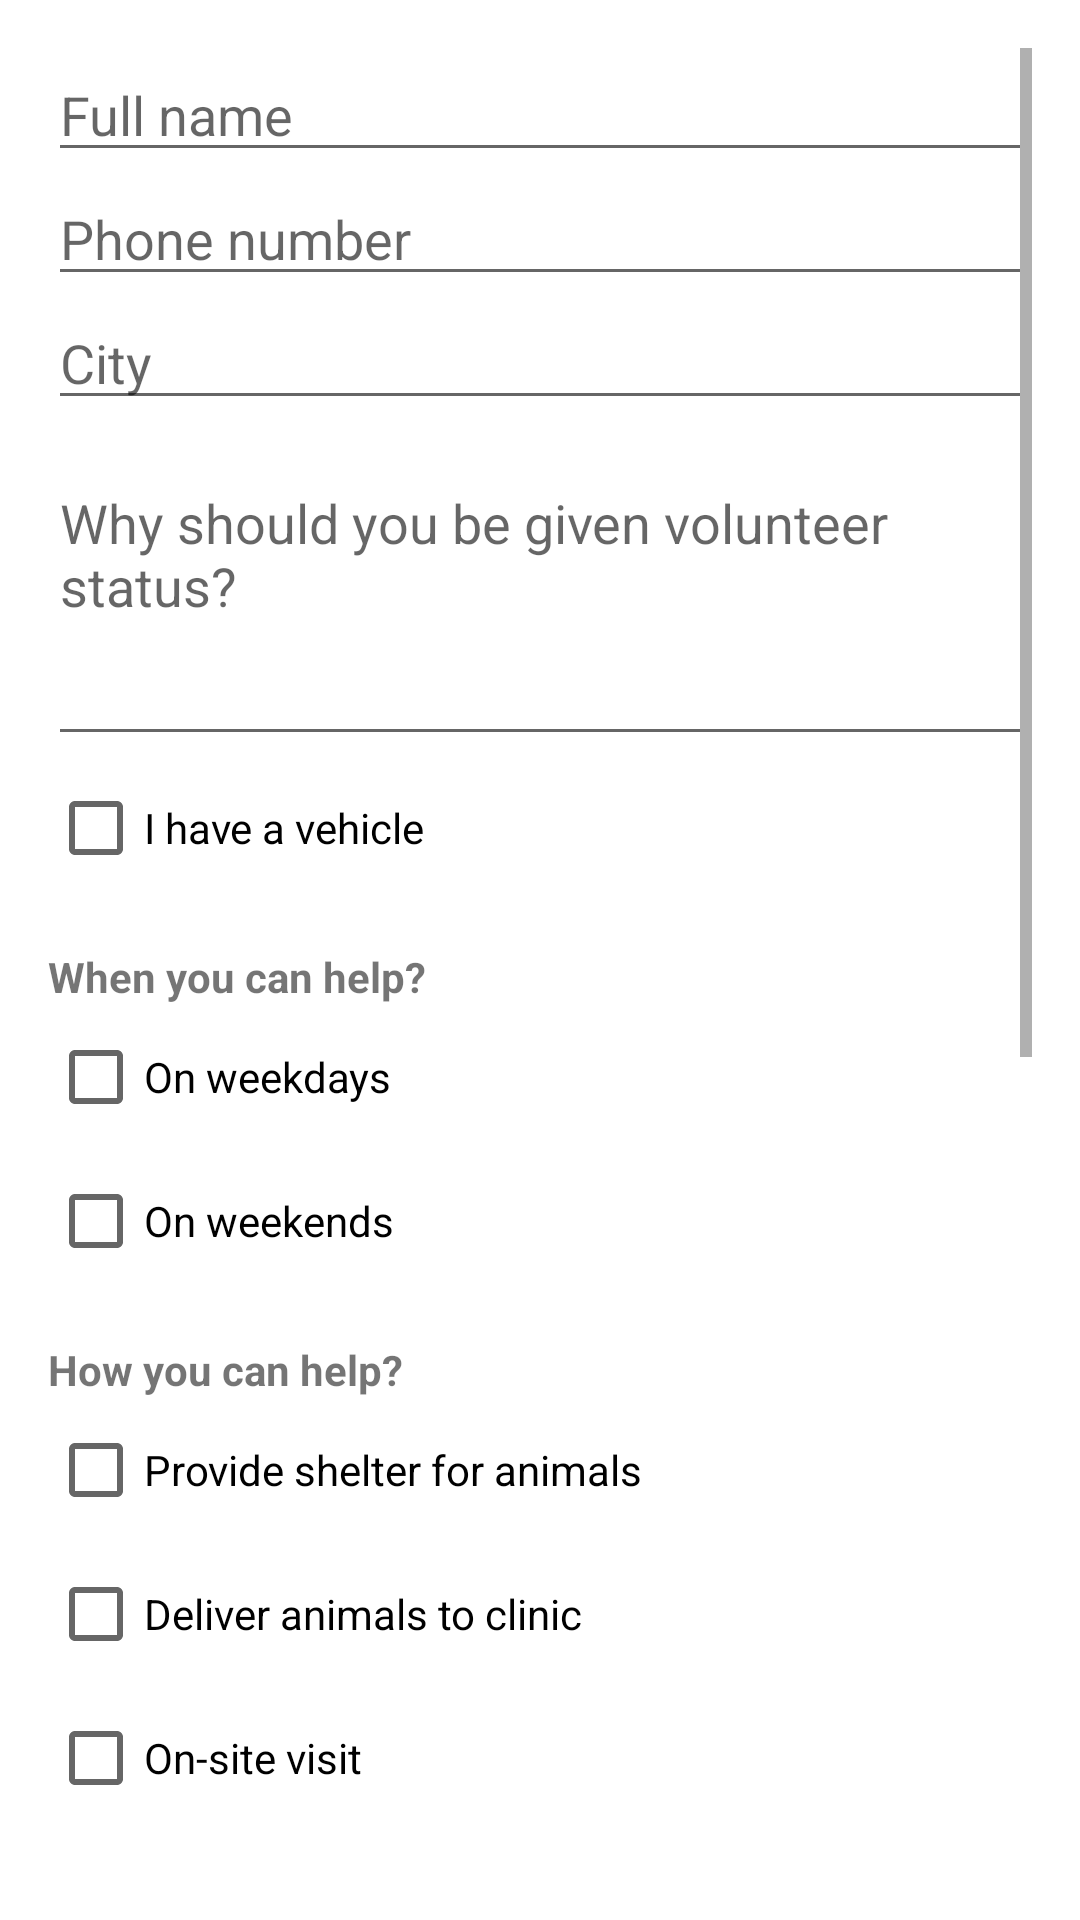

Reconstruct the res/layout file that produces this screen, plus the resources it refers to.
<!-- AndroidManifest.xml: application theme Theme.AnimalRescue -->
<!-- res/layout/activity_request_volunteer_status.xml -->
<?xml version="1.0" encoding="utf-8"?>
<ScrollView xmlns:android="http://schemas.android.com/apk/res/android"
    android:layout_width="match_parent"
    android:layout_height="match_parent"
    android:padding="16dp">

    <LinearLayout
        android:layout_width="match_parent"
        android:layout_height="wrap_content"
        android:orientation="vertical">
        <EditText
            android:id="@+id/edit_full_name"
            android:layout_width="match_parent"
            android:layout_height="wrap_content"
            android:hint="@string/full_name"/>

        <EditText
            android:id="@+id/edit_phone_number"
            android:layout_width="match_parent"
            android:layout_height="wrap_content"
            android:hint="@string/phone_number"
            android:inputType="phone"/>

        <EditText
            android:id="@+id/edit_city"
            android:layout_width="match_parent"
            android:layout_height="wrap_content"
            android:hint="@string/city"/>

        <EditText
            android:id="@+id/edit_description"
            android:hint="@string/why_should_you_be_given_volunteer_status"
            android:layout_width="match_parent"
            android:layout_height="100dp"
            android:gravity="top"
            android:layout_marginTop="12dp"
            android:inputType="textMultiLine" />

        <CheckBox
            android:layout_width="match_parent"
            android:layout_height="wrap_content"
            android:id="@+id/check_has_vehicle"
            android:text="@string/i_have_a_vehicle"/>

        <TextView
            android:layout_width="wrap_content"
            android:layout_height="wrap_content"
            android:text="@string/when_you_can_help"
            android:textStyle="bold"
            android:layout_marginTop="16dp" />

        <CheckBox
            android:layout_width="match_parent"
            android:layout_height="wrap_content"
            android:id="@+id/check_availability_weekdays"
            android:text="@string/on_weekdays"/>

        <CheckBox
            android:layout_width="match_parent"
            android:layout_height="wrap_content"
            android:id="@+id/check_availability_weekends"
            android:text="@string/on_weekends"/>

        <TextView
            android:layout_width="wrap_content"
            android:layout_height="wrap_content"
            android:text="@string/how_you_can_help"
            android:textStyle="bold"
            android:layout_marginTop="16dp" />

        <CheckBox
            android:layout_width="match_parent"
            android:layout_height="wrap_content"
            android:id="@+id/check_help_shelter"
            android:text="@string/provide_shelter_for_animals"/>

        <CheckBox
            android:layout_width="match_parent"
            android:layout_height="wrap_content"
            android:id="@+id/check_help_clinic_delivery"
            android:text="@string/deliver_animals_to_clinic"/>

        <CheckBox
            android:layout_width="match_parent"
            android:layout_height="wrap_content"
            android:id="@+id/check_help_onsite_visit"
            android:text="@string/on_site_visit"/>

        <CheckBox
            android:layout_width="match_parent"
            android:layout_height="wrap_content"
            android:id="@+id/check_help_medical_care"
            android:text="@string/medical_care"/>

        <CheckBox
            android:layout_width="match_parent"
            android:layout_height="wrap_content"
            android:id="@+id/check_help_information"
            android:text="@string/provide_information"/>

        <EditText
            android:id="@+id/edit_telegram_username"
            android:layout_width="match_parent"
            android:layout_height="wrap_content"
            android:hint="@string/telegram_username"/>

        <EditText
            android:id="@+id/edit_viber_phone"
            android:layout_width="match_parent"
            android:layout_height="wrap_content"
            android:hint="@string/viber_phone"
            android:inputType="phone"/>

        <EditText
            android:id="@+id/edit_whatsapp_phone"
            android:layout_width="match_parent"
            android:layout_height="wrap_content"
            android:hint="@string/whatsapp_phone"
            android:inputType="phone"/>

        <TextView
            android:layout_width="wrap_content"
            android:layout_height="wrap_content"
            android:text="@string/photos_videos"
            android:textStyle="bold"
            android:layout_marginTop="16dp" />

        <androidx.recyclerview.widget.RecyclerView
            android:id="@+id/media_recycler_view"
            android:layout_width="match_parent"
            android:layout_height="100dp"
            android:layout_marginTop="8dp"
            android:orientation="horizontal" />

        <Button
            android:id="@+id/button_add_media"
            android:text="@string/add_photos_videos"
            android:layout_width="match_parent"
            android:layout_height="wrap_content"
            android:layout_marginTop="12dp" />

        <Button
            android:id="@+id/button_submit"
            android:text="@string/submit_request"
            android:layout_width="match_parent"
            android:layout_height="wrap_content"
            android:layout_marginTop="16dp"
            android:backgroundTint="@android:color/holo_green_dark"
            android:textColor="@android:color/white" />

        <Button
            android:id="@+id/button_view_requests"
            android:text="@string/view_all_requests"
            android:layout_width="match_parent"
            android:layout_height="wrap_content"
            android:layout_marginTop="12dp" />
    </LinearLayout>
</ScrollView>
<!-- resources referenced by this layout -->
<resources>
  <string name="add_photos_videos">Add Photos/Videos</string>
  <string name="city">City</string>
  <string name="deliver_animals_to_clinic">Deliver animals to clinic</string>
  <string name="full_name">Full name</string>
  <string name="how_you_can_help">How you can help?</string>
  <string name="i_have_a_vehicle">I have a vehicle</string>
  <string name="medical_care">Medical care</string>
  <string name="on_site_visit">On-site visit</string>
  <string name="on_weekdays">On weekdays</string>
  <string name="on_weekends">On weekends</string>
  <string name="phone_number">Phone number</string>
  <string name="photos_videos">Photos / Videos</string>
  <string name="provide_information">Provide information</string>
  <string name="provide_shelter_for_animals">Provide shelter for animals</string>
  <string name="submit_request">Submit request</string>
  <string name="telegram_username">Telegram username</string>
  <string name="viber_phone">Viber phone</string>
  <string name="view_all_requests">View all requests</string>
  <string name="whatsapp_phone">WhatsApp phone</string>
  <string name="when_you_can_help">When you can help?</string>
  <string name="why_should_you_be_given_volunteer_status">Why should you be given volunteer status?</string>
  <style name="Theme.AnimalRescue" parent="Theme.MaterialComponents.DayNight.NoActionBar">
          
          <item name="colorPrimary">@color/purple_500</item>
          <item name="colorPrimaryVariant">@color/purple_700</item>
          <item name="colorOnPrimary">@color/white</item>
          
          <item name="colorSecondary">@color/teal_200</item>
          <item name="colorSecondaryVariant">@color/teal_700</item>
          <item name="colorOnSecondary">@color/black</item>
          
          <item name="android:statusBarColor">?attr/colorPrimaryVariant</item>
          
      </style>
  <!-- not gathered from this repository: default colours our renderer supplied (Android Studio template values) -->
  <color name="purple_500">#FF6200EE</color>
  <color name="purple_700">#FF3700B3</color>
  <color name="teal_200">#FF03DAC5</color>
  <color name="teal_700">#FF018786</color>
  <color name="black">#FF000000</color>
  <color name="white">#FFFFFFFF</color>
</resources>
